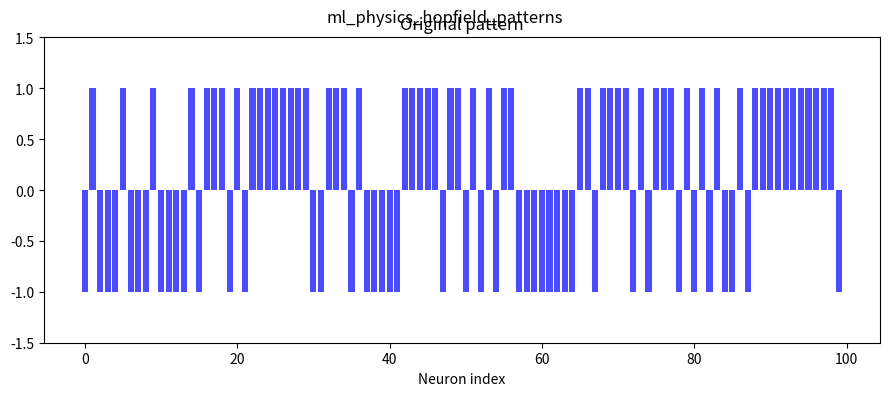
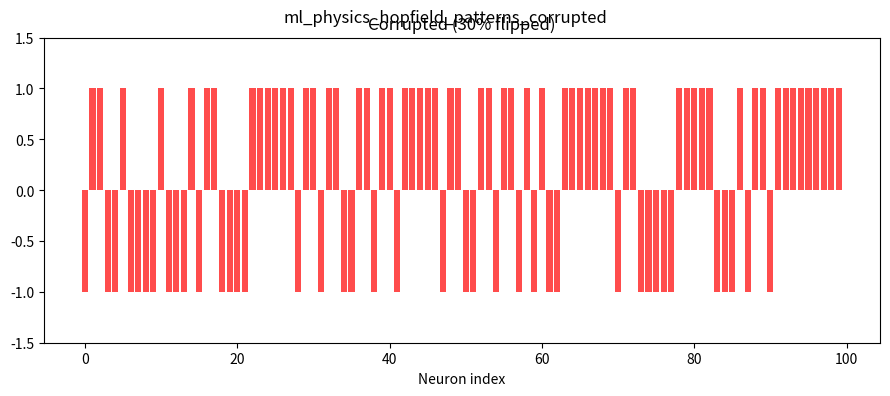
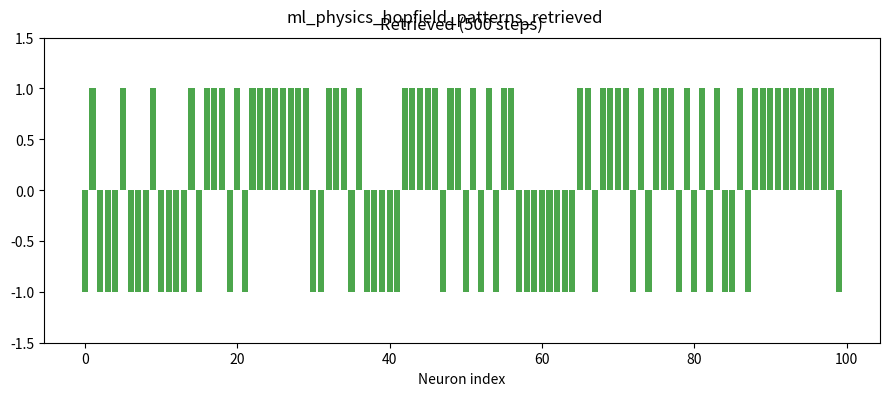
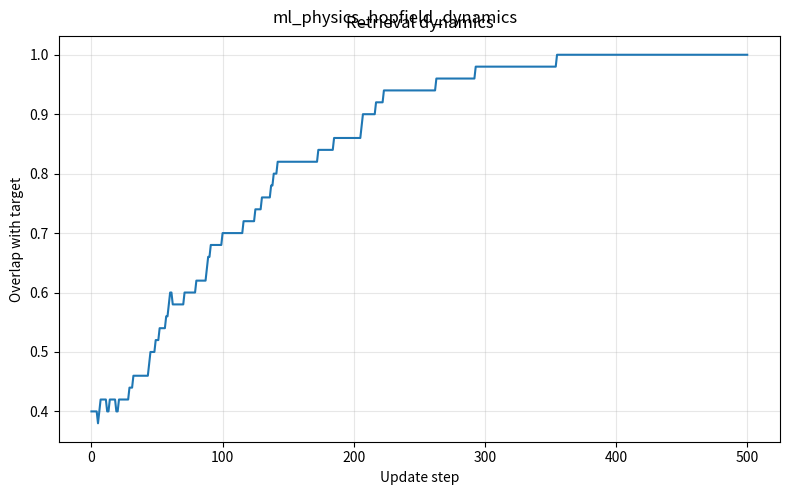
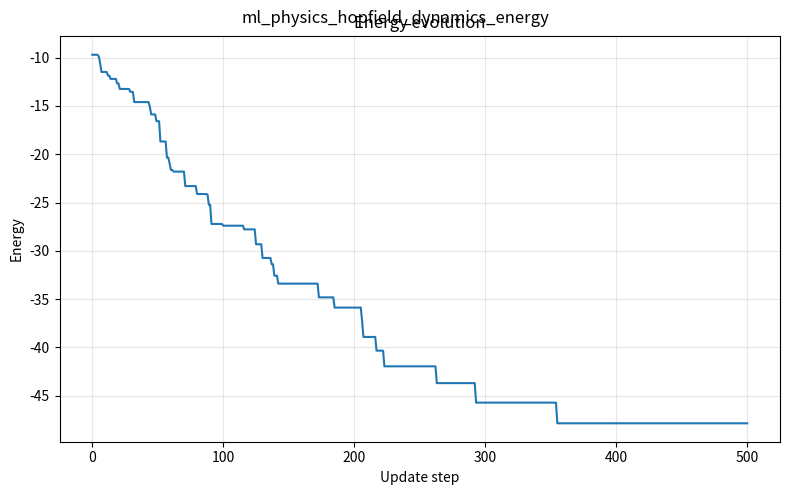

These figures' Python source, in order:
import numpy as np
import matplotlib.pyplot as plt


class HopfieldNetwork:
    def __init__(self, N):
        self.N = N
        self.W = np.zeros((N, N))

    def store_patterns(self, patterns):
        for xi in patterns:
            self.W += np.outer(xi, xi) / self.N
        np.fill_diagonal(self.W, 0)

    def energy(self, sigma):
        return -0.5 * sigma @ self.W @ sigma


np.random.seed(42)
N = 100
net = HopfieldNetwork(N)

patterns = [np.random.choice([-1, 1], size=N) for _ in range(5)]
net.store_patterns(patterns)

test_pattern = patterns[0].copy()
flip_idx = np.random.choice(N, size=30, replace=False)
test_pattern[flip_idx] *= -1

overlap_history = [np.dot(test_pattern, patterns[0]) / N]
energy_history = [net.energy(test_pattern)]
sigma = test_pattern.copy()

for step in range(500):
    i = np.random.randint(N)
    h_eff = net.W[i] @ sigma
    new_sign = np.sign(h_eff) if h_eff != 0 else sigma[i]
    sigma[i] = new_sign
    overlap_history.append(np.dot(sigma, patterns[0]) / N)
    energy_history.append(net.energy(sigma))

for data, title, fname, color in [
    (patterns[0], 'Original pattern', 'ml_physics_hopfield_patterns', 'blue'),
    (test_pattern, 'Corrupted (30% flipped)', 'ml_physics_hopfield_patterns_corrupted', 'red'),
    (sigma, 'Retrieved (500 steps)', 'ml_physics_hopfield_patterns_retrieved', 'green')]:
    fig, ax = plt.subplots(figsize=(9, 4))
    ax.bar(range(N), data, color=color, alpha=0.7)
    ax.set_title(title); ax.set_ylim(-1.5, 1.5); ax.set_xlabel('Neuron index')
    plt.tight_layout(); plt.suptitle(fname)

fig, ax = plt.subplots(figsize=(8, 5))
ax.plot(overlap_history); ax.set_xlabel('Update step'); ax.set_ylabel('Overlap with target')
ax.set_title('Retrieval dynamics'); ax.grid(True, alpha=0.3)
plt.tight_layout(); plt.suptitle('ml_physics_hopfield_dynamics')
fig, ax = plt.subplots(figsize=(8, 5))
ax.plot(energy_history); ax.set_xlabel('Update step'); ax.set_ylabel('Energy')
ax.set_title('Energy evolution'); ax.grid(True, alpha=0.3)
plt.tight_layout(); plt.suptitle('ml_physics_hopfield_dynamics_energy')
print("01_hopfield_retrieval.py done")

plt.show()
